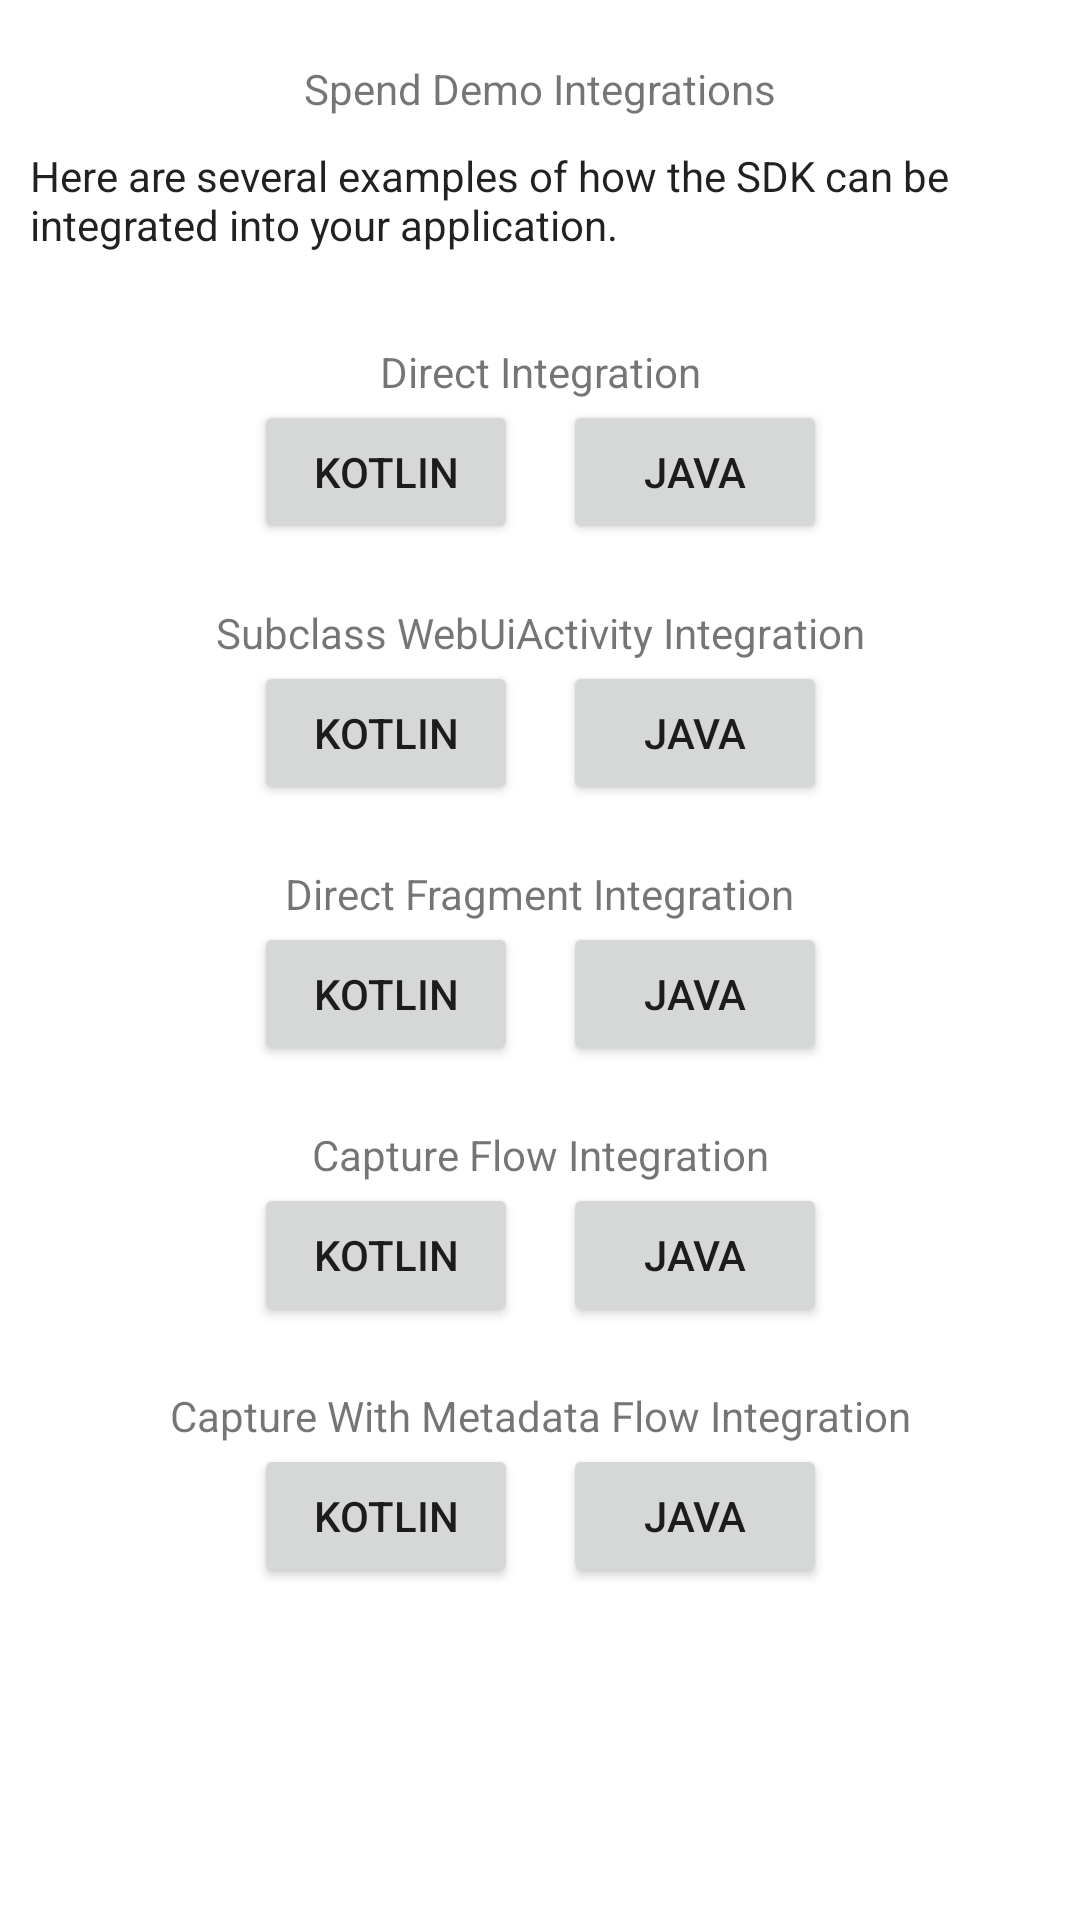

Android layout source for this screen:
<!-- AndroidManifest.xml: application theme Theme.SpendManager.Demo -->
<!-- res/layout/activity_launcher.xml -->
<?xml version="1.0" encoding="utf-8"?>
<androidx.constraintlayout.widget.ConstraintLayout xmlns:android="http://schemas.android.com/apk/res/android"
    xmlns:app="http://schemas.android.com/apk/res-auto"
    xmlns:tools="http://schemas.android.com/tools"
    android:layout_width="match_parent"
    android:layout_height="match_parent"
    tools:context=".LauncherActivity">

    <TextView
        android:id="@+id/title"
        style="@style/TextAppearance.Sensibill.H1"
        android:layout_width="wrap_content"
        android:layout_height="wrap_content"
        android:layout_marginTop="@dimen/launcher_title_top_margin"
        android:text="@string/launcher_title"
        app:layout_constraintEnd_toEndOf="parent"
        app:layout_constraintStart_toStartOf="parent"
        app:layout_constraintTop_toTopOf="parent" />'


    <TextView
        android:id="@+id/description"
        style="@style/TextAppearance.AppCompat.Body1"
        android:layout_width="wrap_content"
        android:layout_height="wrap_content"
        android:padding="@dimen/launcher_description_padding"
        android:text="@string/launcher_description"
        app:layout_constraintEnd_toEndOf="parent"
        app:layout_constraintStart_toStartOf="parent"
        app:layout_constraintTop_toBottomOf="@id/title" />


    
    <TextView
        android:id="@+id/direct_integration_title"
        style="@style/TextAppearance.Sensibill.Subtitle"
        android:layout_width="wrap_content"
        android:layout_height="wrap_content"
        android:layout_marginTop="@dimen/launcher_section_margin"
        android:text="@string/launcher_direct_integration_title"
        app:layout_constraintEnd_toEndOf="parent"
        app:layout_constraintStart_toStartOf="parent"
        app:layout_constraintTop_toBottomOf="@id/description" />'

    <Button
        android:id="@+id/direct_integration_kotlin"
        android:layout_width="wrap_content"
        android:layout_height="wrap_content"
        android:layout_marginEnd="@dimen/launcher_section_button_margin"
        android:text="@string/launcher_button_kotlin"
        app:layout_constraintEnd_toStartOf="@+id/direct_integration_java"
        app:layout_constraintHorizontal_chainStyle="packed"
        app:layout_constraintStart_toStartOf="parent"
        app:layout_constraintTop_toBottomOf="@+id/direct_integration_title"
        app:layout_constraintVertical_chainStyle="packed" />

    <Button
        android:id="@+id/direct_integration_java"
        android:layout_width="wrap_content"
        android:layout_height="wrap_content"
        android:text="@string/launcher_button_java"
        app:layout_constraintEnd_toEndOf="parent"
        app:layout_constraintStart_toEndOf="@id/direct_integration_kotlin"
        app:layout_constraintTop_toBottomOf="@+id/direct_integration_title" />


    
    <TextView
        android:id="@+id/subclass_activity_title"
        style="@style/TextAppearance.Sensibill.Subtitle"
        android:layout_width="wrap_content"
        android:layout_height="wrap_content"
        android:layout_marginTop="@dimen/launcher_section_margin"
        android:text="@string/launcher_subclass_activity_title"
        app:layout_constraintEnd_toEndOf="parent"
        app:layout_constraintStart_toStartOf="parent"
        app:layout_constraintTop_toBottomOf="@id/direct_integration_kotlin" />'

    <Button
        android:id="@+id/subclass_activity_kotlin"
        android:layout_width="wrap_content"
        android:layout_height="wrap_content"
        android:layout_marginEnd="@dimen/launcher_section_button_margin"
        android:text="@string/launcher_button_kotlin"
        app:layout_constraintEnd_toStartOf="@+id/subclass_activity_java"
        app:layout_constraintHorizontal_chainStyle="packed"
        app:layout_constraintStart_toStartOf="parent"
        app:layout_constraintTop_toBottomOf="@+id/subclass_activity_title"
        app:layout_constraintVertical_chainStyle="packed" />

    <Button
        android:id="@+id/subclass_activity_java"
        android:layout_width="wrap_content"
        android:layout_height="wrap_content"
        android:text="@string/launcher_button_java"
        app:layout_constraintEnd_toEndOf="parent"
        app:layout_constraintStart_toEndOf="@id/subclass_activity_kotlin"
        app:layout_constraintTop_toBottomOf="@+id/subclass_activity_title" />


    
    <TextView
        android:id="@+id/direct_fragment_title"
        style="@style/TextAppearance.Sensibill.Subtitle"
        android:layout_width="wrap_content"
        android:layout_height="wrap_content"
        android:layout_marginTop="@dimen/launcher_section_margin"
        android:text="@string/launcher_direct_fragment_title"
        app:layout_constraintEnd_toEndOf="parent"
        app:layout_constraintStart_toStartOf="parent"
        app:layout_constraintTop_toBottomOf="@id/subclass_activity_kotlin" />'

    <Button
        android:id="@+id/direct_fragment_kotlin"
        android:layout_width="wrap_content"
        android:layout_height="wrap_content"
        android:layout_marginEnd="@dimen/launcher_section_button_margin"
        android:text="@string/launcher_button_kotlin"
        app:layout_constraintEnd_toStartOf="@+id/direct_fragment_java"
        app:layout_constraintHorizontal_chainStyle="packed"
        app:layout_constraintStart_toStartOf="parent"
        app:layout_constraintTop_toBottomOf="@+id/direct_fragment_title"
        app:layout_constraintVertical_chainStyle="packed" />

    <Button
        android:id="@+id/direct_fragment_java"
        android:layout_width="wrap_content"
        android:layout_height="wrap_content"
        android:text="@string/launcher_button_java"
        app:layout_constraintEnd_toEndOf="parent"
        app:layout_constraintStart_toEndOf="@id/direct_fragment_kotlin"
        app:layout_constraintTop_toBottomOf="@+id/direct_fragment_title" />


    
    <TextView
        android:id="@+id/capture_flow_title"
        style="@style/TextAppearance.Sensibill.Subtitle"
        android:layout_width="wrap_content"
        android:layout_height="wrap_content"
        android:layout_marginTop="@dimen/launcher_section_margin"
        android:text="@string/launcher_capture_flow_title"
        app:layout_constraintEnd_toEndOf="parent"
        app:layout_constraintStart_toStartOf="parent"
        app:layout_constraintTop_toBottomOf="@id/direct_fragment_kotlin" />'

    <Button
        android:id="@+id/capture_flow_kotlin"
        android:layout_width="wrap_content"
        android:layout_height="wrap_content"
        android:layout_marginEnd="@dimen/launcher_section_button_margin"
        android:text="@string/launcher_button_kotlin"
        app:layout_constraintEnd_toStartOf="@+id/capture_flow_java"
        app:layout_constraintHorizontal_chainStyle="packed"
        app:layout_constraintStart_toStartOf="parent"
        app:layout_constraintTop_toBottomOf="@+id/capture_flow_title"
        app:layout_constraintVertical_chainStyle="packed" />

    <Button
        android:id="@+id/capture_flow_java"
        android:layout_width="wrap_content"
        android:layout_height="wrap_content"
        android:text="@string/launcher_button_java"
        app:layout_constraintEnd_toEndOf="parent"
        app:layout_constraintStart_toEndOf="@id/capture_flow_kotlin"
        app:layout_constraintTop_toBottomOf="@+id/capture_flow_title" />

    
    <TextView
        android:id="@+id/capture_with_metadata_flow_title"
        style="@style/TextAppearance.Sensibill.Subtitle"
        android:layout_width="wrap_content"
        android:layout_height="wrap_content"
        android:layout_marginTop="@dimen/launcher_section_margin"
        android:text="@string/launcher_capture_with_metadata_flow_title"
        app:layout_constraintEnd_toEndOf="parent"
        app:layout_constraintStart_toStartOf="parent"
        app:layout_constraintTop_toBottomOf="@id/capture_flow_kotlin" />'

    <Button
        android:id="@+id/capture_with_metadata_flow_kotlin"
        android:layout_width="wrap_content"
        android:layout_height="wrap_content"
        android:layout_marginEnd="@dimen/launcher_section_button_margin"
        android:text="@string/launcher_button_kotlin"
        app:layout_constraintEnd_toStartOf="@+id/capture_with_metadata_flow_java"
        app:layout_constraintHorizontal_chainStyle="packed"
        app:layout_constraintStart_toStartOf="parent"
        app:layout_constraintTop_toBottomOf="@+id/capture_with_metadata_flow_title"
        app:layout_constraintVertical_chainStyle="packed" />

    <Button
        android:id="@+id/capture_with_metadata_flow_java"
        android:layout_width="wrap_content"
        android:layout_height="wrap_content"
        android:text="@string/launcher_button_java"
        app:layout_constraintEnd_toEndOf="parent"
        app:layout_constraintStart_toEndOf="@id/capture_with_metadata_flow_kotlin"
        app:layout_constraintTop_toBottomOf="@+id/capture_with_metadata_flow_title" />

</androidx.constraintlayout.widget.ConstraintLayout>
<!-- resources referenced by this layout -->
<resources>
  <dimen name="launcher_description_padding">10dp</dimen>
  <dimen name="launcher_section_button_margin">15dp</dimen>
  <dimen name="launcher_section_margin">20dp</dimen>
  <dimen name="launcher_title_top_margin">20dp</dimen>
  <string name="launcher_button_java">Java</string>
  <string name="launcher_button_kotlin">Kotlin</string>
  <string name="launcher_capture_flow_title">Capture Flow Integration</string>
  <string name="launcher_capture_with_metadata_flow_title">Capture With Metadata Flow Integration</string>
  <string name="launcher_description">Here are several examples of how the SDK can be integrated into your application.</string>
  <string name="launcher_direct_fragment_title">Direct Fragment Integration</string>
  <string name="launcher_direct_integration_title">Direct Integration</string>
  <string name="launcher_subclass_activity_title">Subclass WebUiActivity Integration</string>
  <string name="launcher_title">Spend Demo Integrations</string>
  <style name="Theme.SpendManager.Demo" parent="Theme.MaterialComponents.Light.DarkActionBar">
          
          <item name="colorPrimary">@color/sb__primary</item>
          <item name="colorPrimaryVariant">@color/sb__primary_variant</item>
          <item name="colorOnPrimary">@color/sb__on_primary</item>
          
          <item name="colorSecondary">@color/sb__secondary</item>
          <item name="colorOnSecondary">@color/sb__on_secondary</item>
      </style>
  <color name="sb__primary">#186DB3</color>
  <color name="sb__primary_variant">#21384D</color>
  <color name="sb__on_primary">#EEEEEE</color>
  <color name="sb__secondary">#F8897F</color>
  <color name="sb__on_secondary">#FEFEFE</color>
</resources>
